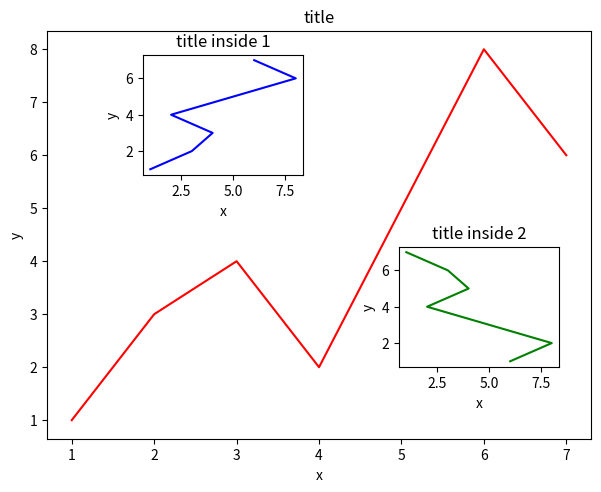

Generate this figure with matplotlib:
import matplotlib.pyplot as plt

fig = plt.figure()
x = [1, 2, 3, 4, 5, 6, 7]
y = [1, 3, 4, 2, 5, 8, 6]
# add_axes
# below are all percentages
left, bottom, width, height = 0.05, 0.05, 0.85, 0.85
ax1 = fig.add_axes([left, bottom, width, height])  # main axes
ax1.plot(x, y, c='r')
ax1.set_xlabel('x')
ax1.set_ylabel('y')
ax1.set_title('title')

ax2 = fig.add_axes([0.2, 0.6, 0.25, 0.25])  # inside axes
ax2.plot(y, x, c='b')
ax2.set_xlabel('x')
ax2.set_ylabel('y')
ax2.set_title('title inside 1')


# different method with add axes: axes
####################################
plt.axes([0.6, 0.2, 0.25, 0.25])
plt.plot(y[::-1], x, c='g')
plt.xlabel('x')
plt.ylabel('y')
plt.title('title inside 2')

plt.show()
